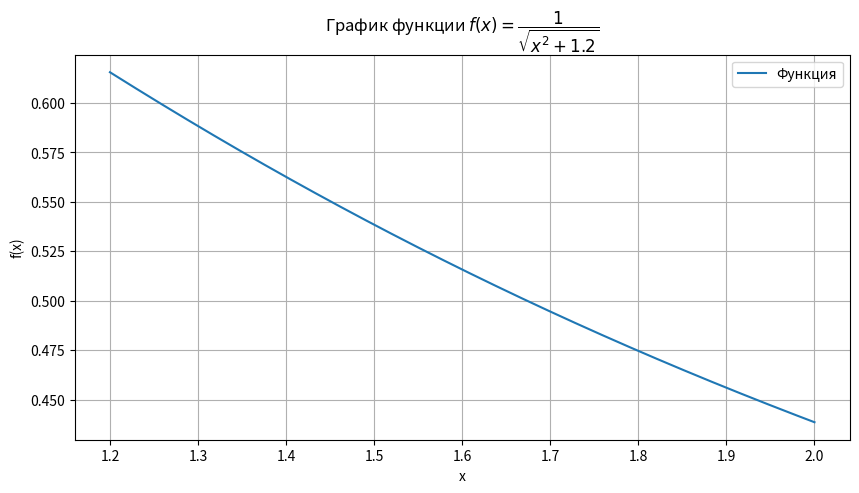

The matplotlib source for this figure:
import numpy as np
import matplotlib.pyplot as plt

def f(x):
    return 1 / np.sqrt(x**2 + 1.2)

def f_second_derivative(x):
    return 3 * x**2 / (x**2 + 1.2)**(5/2) - 1 / (x**2 + 1.2)**(3/2)

def trapezoidal_rule(a, b, n, func):
    h = (b - a) / n
    integral = 0.5 * (func(a) + func(b))
    for i in range(1, n):
        integral += func(a + i * h)
    integral *= h
    return integral

# Пределы интегрирования и точность
a, b = 1.2, 2.0
epsilon = 0.0001

# =============================================
# Способ 1: Через оценку второй производной
# =============================================
x_vals = np.linspace(a, b, 1000)
max_f_double_prime = max(abs(f_second_derivative(x)) for x in x_vals)
n_derivative = int(np.sqrt((b - a)**3 * max_f_double_prime / (12 * epsilon))) + 1
integral_deriv = trapezoidal_rule(a, b, n_derivative, f)

# =============================================
# Способ 2: Через принцип Рунге (автоматический подбор n)
# =============================================
n_runge = 2  # Начинаем с минимального n
while True:
    integral_n = trapezoidal_rule(a, b, n_runge, f)
    integral_2n = trapezoidal_rule(a, b, 2 * n_runge, f)
    error_estimate = abs(integral_2n - integral_n) / 3  # Для метода трапеций
    if error_estimate < epsilon:
        break
    n_runge *= 2

integral_runge = trapezoidal_rule(a, b, n_runge, f)

# =============================================
# Вывод результатов
# =============================================
print(f"Способ 1 (через производную):")
print(f"  n = {n_derivative}, интеграл = {integral_deriv:.6f}")
print(f"  Оценка погрешности: {(b-a)**3 * max_f_double_prime / (12 * n_derivative**2):.6f}")

print(f"\nСпособ 2 (принцип Рунге):")
print(f"  n = {n_runge}, интеграл = {integral_runge:.6f}")
print(f"  Оценка погрешности: {error_estimate:.6f}")

# =============================================
# График функции
# =============================================
plt.figure(figsize=(10, 5))
plt.title(r"График функции $f(x) = \dfrac{1}{\sqrt{x^2 + 1.2}}$")
plt.xlabel("x")
plt.ylabel("f(x)")
plt.plot(x_vals, [f(x) for x in x_vals], label="Функция")
plt.grid(True)
plt.legend()
plt.show()